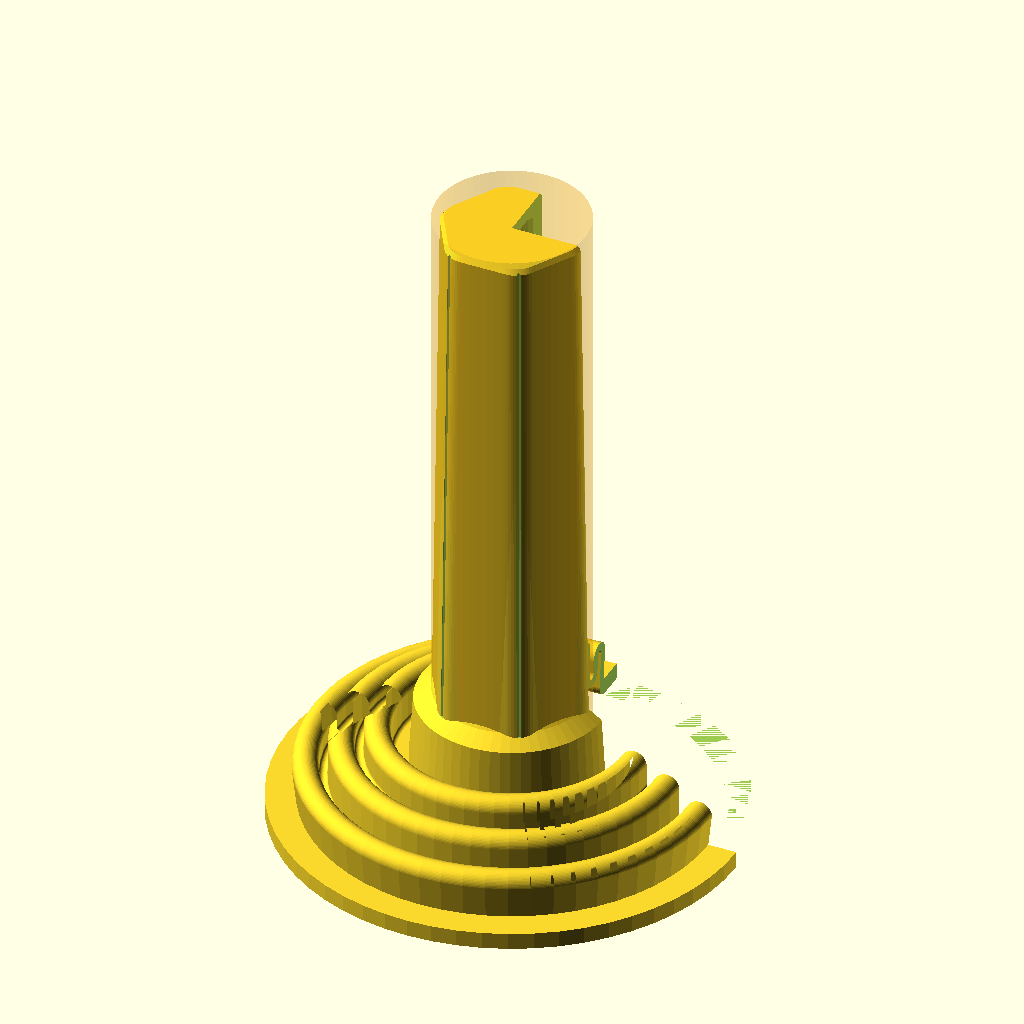
Cell 1 — every parameter at its default value.
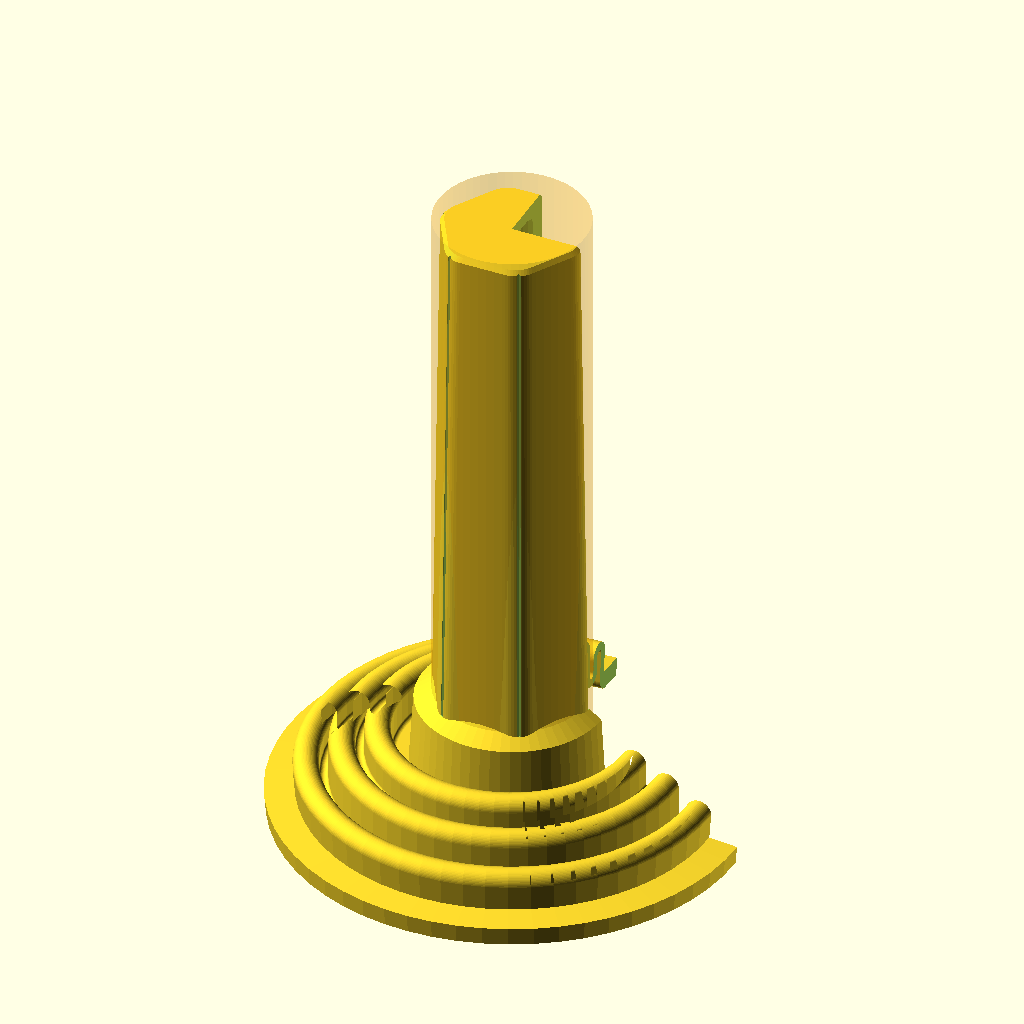
Cell 2: optimize_fdm = false (everything else at default).
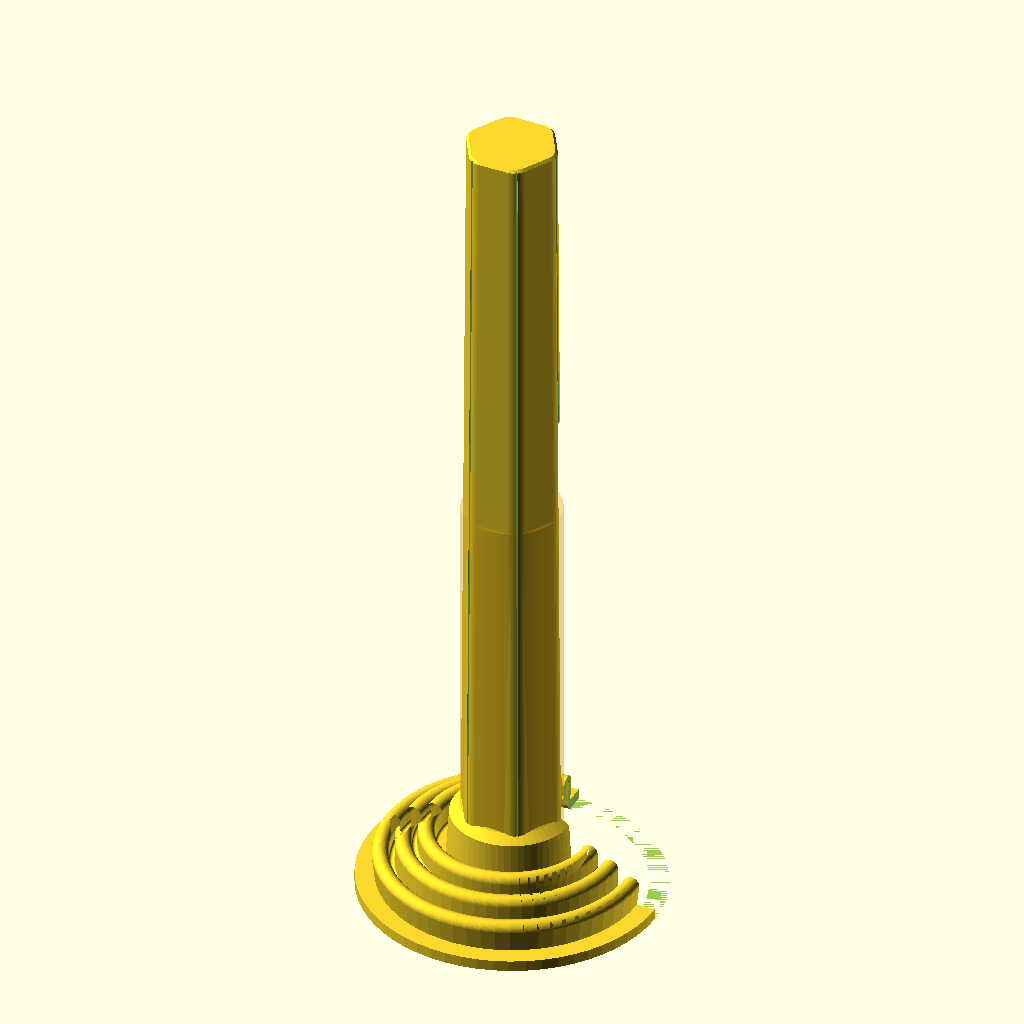
Cell 3 — total_height set to 157, the other parameters unchanged.
All cells are drawn from the same view direction (rotation 55°, 0°, 25°, orthographic, colour scheme Cornfield), but the view is re-fitted for each cell, so position and scale can differ between cells as well as the parameter.
OpenSCAD source file Atari/VCS/Atari_2600_joystick_rubber_handle.scad:
// Rubber handle for the Atari VCS joystick
// Copyright 2026, François Revol

/*[Printing]*/

optimize_fdm = true;

EXPORT_SUPPORTS_BLOCKER = false;

/*[Model]*/

total_height = 78.5;

// Beware, STL size in MB is about as many
$fn=$preview ? 60 : 240;

module rod()
{
    cylinder(d1 = 13, d2 = 10.3, h=76.5);
}

module handle() {
    handle_r = 3;

    module shape1(d=20, r=handle_r) {
        offset(r) offset(-r) circle(d=d, $fn=6);
    }
    module shape2(d=20, r=handle_r, a) {
        rotate([0,0,a]) translate([d/2-r+r*cos(30),0]) circle(d=0.5, $fn=6);
    }
    module ridges(r=1.5) {
        points = [
            [10,6+r,1],
            [13,6+r,1],
            [15,12-r,-1],
            [17,6.5+r,1],
            [19,10-r,-1],
            [21,3+r,1],
            [23,7.5-r,-1],
            [55/2-4.5+r,r,1]+(optimize_fdm?[0,0,0]:[0.2,.6,0])
        ];
        difference() {
            for (i = [0:len(points)-1]) {
                difference() {
                    hull() {
                        translate(points[i]) circle(r=r);
                        if (i == 0)
                            translate(points[i+1]) circle(r=r);
                    }
                    translate(points[i]+[0,points[i].z*r])
                        square([r*3,r]*2,center=true);
                }
                if (i > 0)
                    hull() {
                        translate(points[i-1]+[r-r/3,0]) circle(r=r/3);
                        translate(points[i]+[-r+r/3,0]) circle(r=r/3);
                }
            }
            for (i = [0:len(points)-2]) {
                hull() {
                    translate(points[i]) circle(r=r/3);
                    //translate(points[i]+[0,points[i].z*.5]) circle(r=r/3);
                    if (i==0)
                        translate(points[i+1]) circle(r=r/3);
                }
            }
        }
        translate([55/2-3+3,0]+(optimize_fdm?[0,0]:[0,0.4]))
            rotate(optimize_fdm?[0,0,0]:[0,0,-5])
                translate([-3.5,0])
                square([3.5,optimize_fdm?2.0:2.2]);
    }

    difference() {
        union() {
            translate([0,0,15]) 
                hull() {
                    linear_extrude(0.01) shape1();
                    translate([0,0,total_height-15-0.5]) linear_extrude(0.01) shape1(20-2);
                }
            translate([0,0,total_height-0.5]) 
                hull() {
                    linear_extrude(0.01) shape1(20-2);
                    translate([0,0,0.5]) linear_extrude(0.01) offset(handle_r) offset(-handle_r) circle(d=20-2-1, $fn=6);
                }
            translate([0,0,7]) cylinder(d1=23,d2=22,h=8);
            translate([0,0,15]) cylinder(d1=22,d2=16,h=2);
            rotate_extrude() 
            ridges();
        }
        for(a=[0:60:359])
            hull() {
                translate([0,0,16.1-0.1]) linear_extrude(0.01) shape2(a=a);
                translate([0,0,total_height]) linear_extrude(0.01) shape2(20-2, a=a);
                }

        // room for the handle bar
        cylinder(d1 = 13, d2 = 10.8, h=76.51);
        translate([0,0,76.5]) cylinder(d1 = 10.8, d2 = 8, h=0.5);
        translate([0,0,6]) cylinder(d1=18,d2=17.5,h=8);
        translate([0,0,14]) cylinder(d1=17.5,d2=12,h=2);

        if ($preview) cube(100);
                
    }
}

if (!EXPORT_SUPPORTS_BLOCKER || $preview) {
    /*color("darkgrey")*/ handle();
}

if (EXPORT_SUPPORTS_BLOCKER || $preview) {
    color("orange", 0.2) cylinder(d = 18, h = 80);
}

if ($preview)
    color("white", 0.2) rod();

// bounding box
//color("green", 0.2) cylinder(d = 55, h = total_height);
Parameter table extracted from the source (name, type, default, range or options):
optimize_fdm: bool, default true
EXPORT_SUPPORTS_BLOCKER: bool, default false
total_height: number, default 78.5
